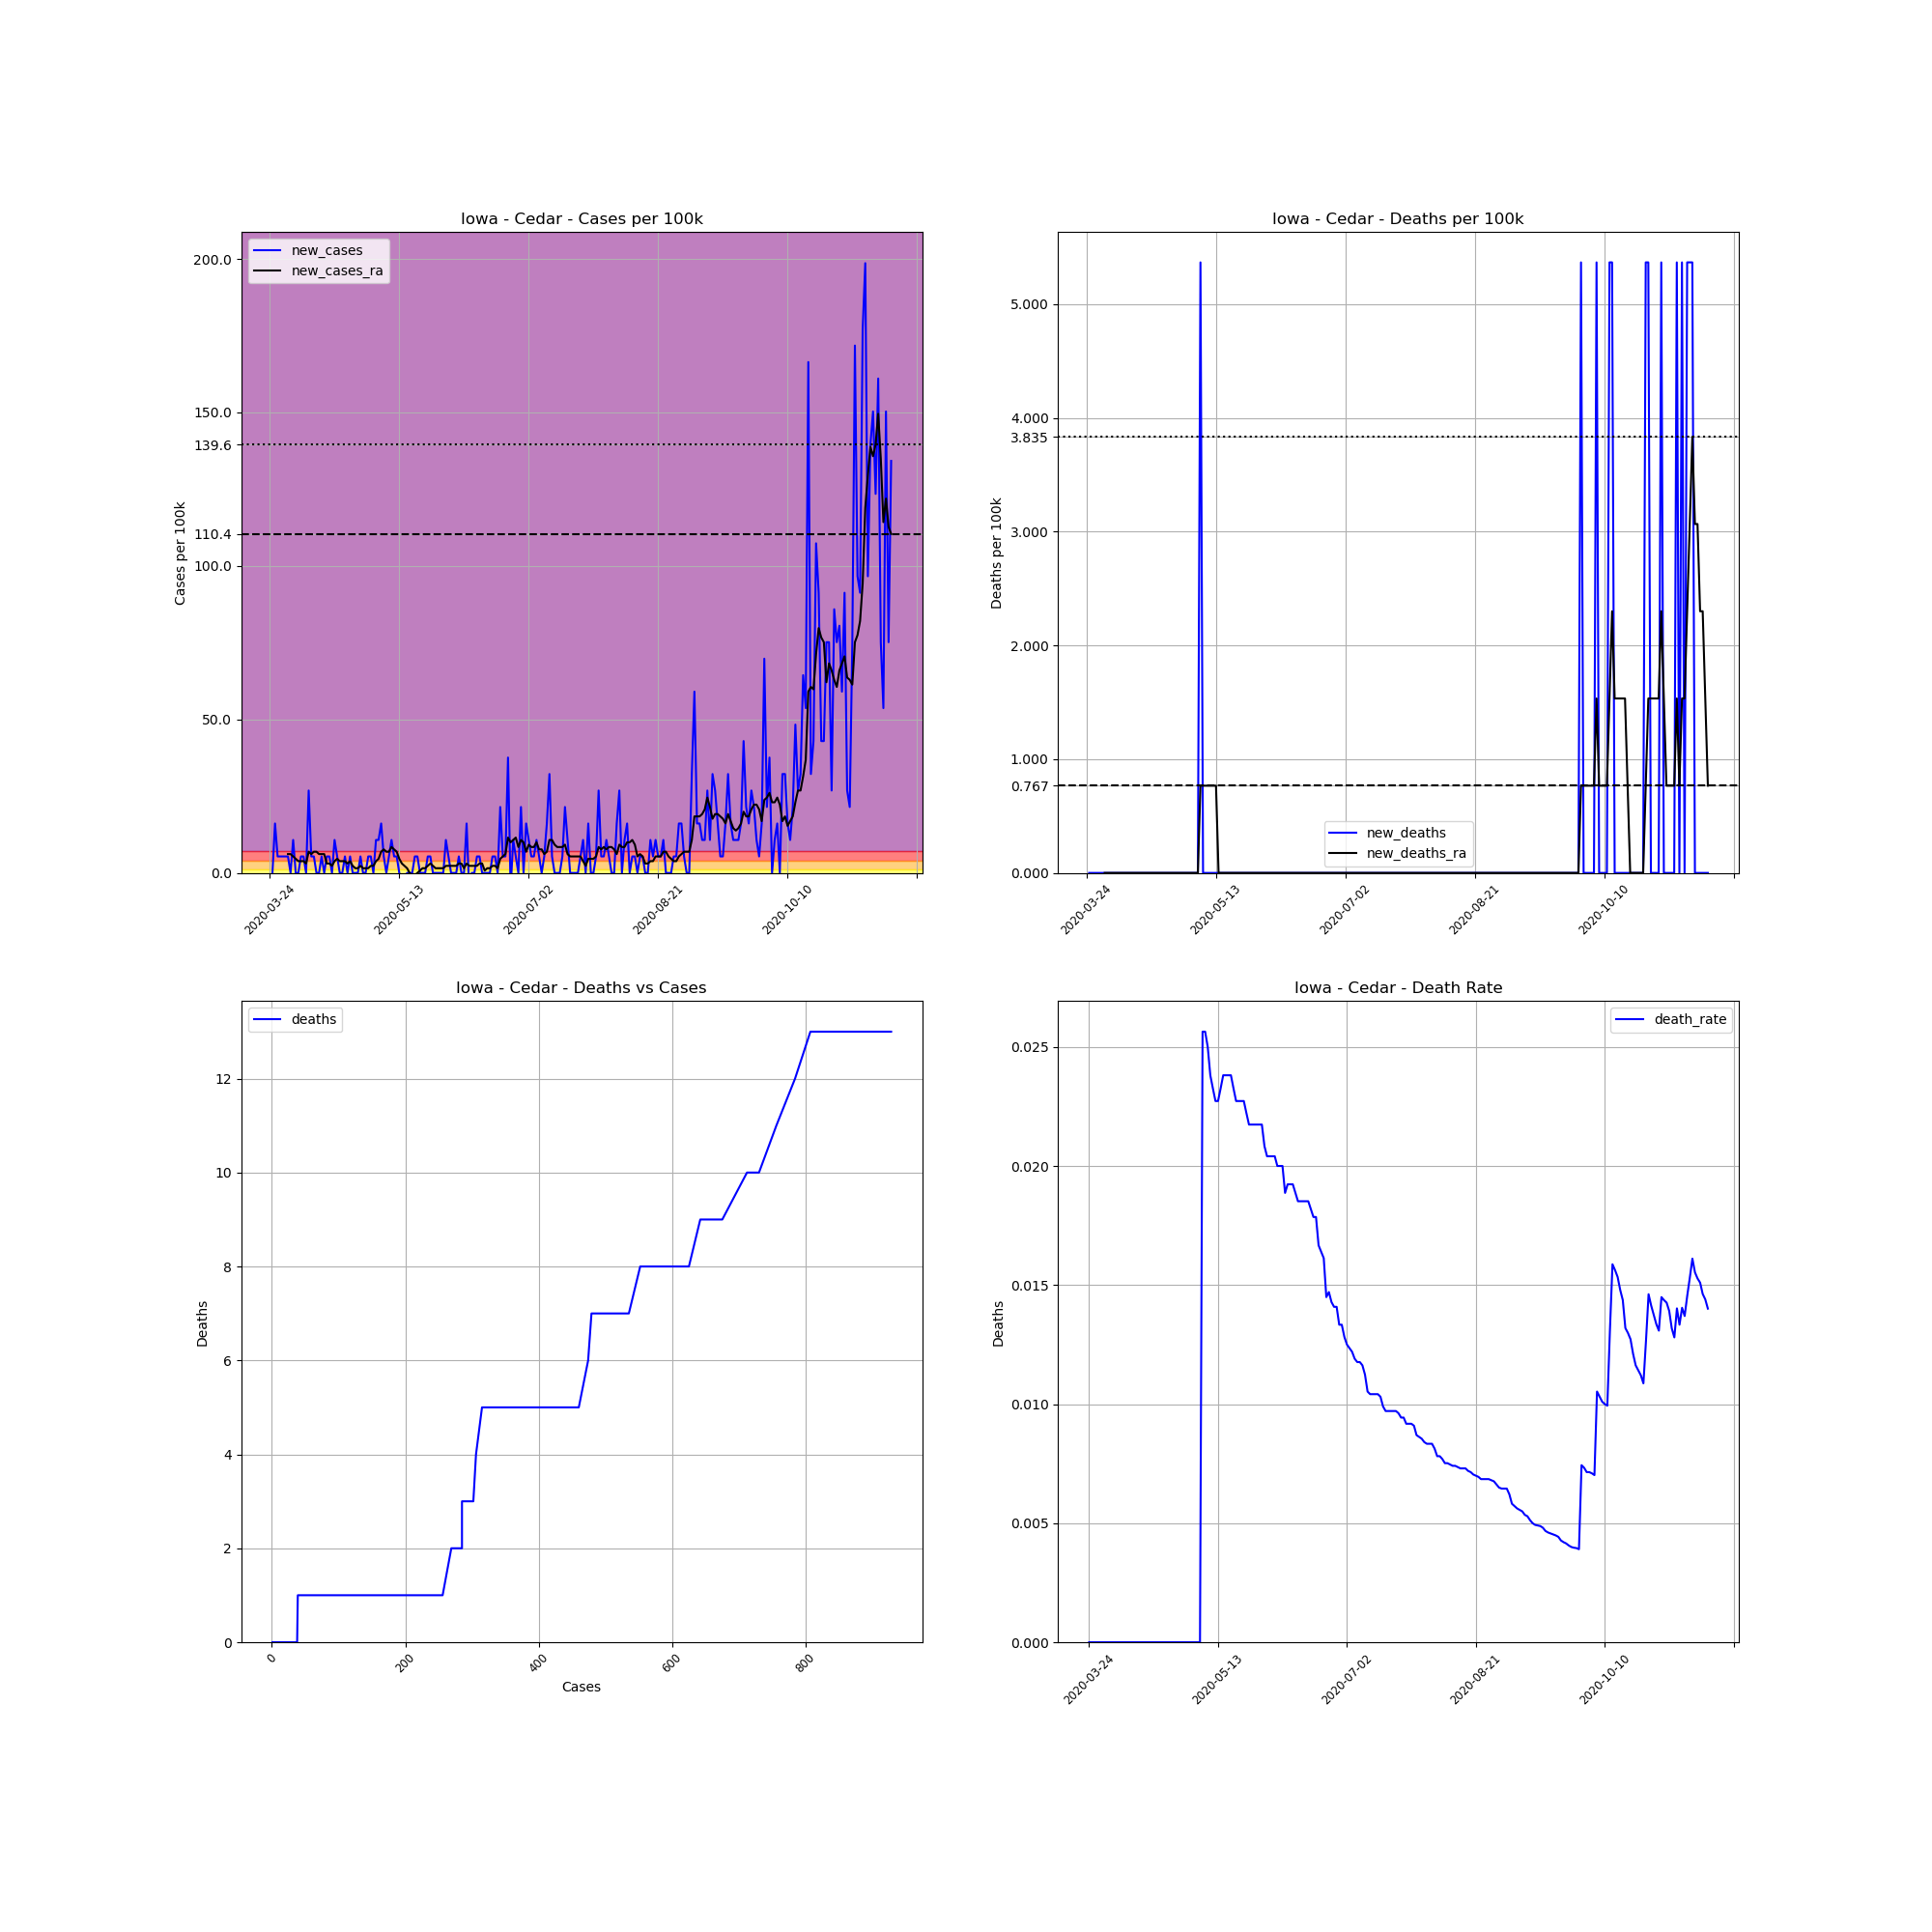

The table this chart was drawn from, first rows:
, date, county, state, fips, cases, deaths, COUNTY, STNAME, CTYNAME, POPESTIMATE2019, cases_per_100k, deaths_per_100k, death_rate, new_cases, new_deaths, new_cases_ra, new_deaths_ra
311288, 2020-03-24, Cedar, Iowa, 19031, 1, 0, 31, Iowa, Cedar, 18627, 5.369, 0.0, 0.0, , , , 
311289, 2020-03-25, Cedar, Iowa, 19031, 1, 0, 31, Iowa, Cedar, 18627, 5.369, 0.0, 0.0, 0.0, 0.0, , 
311290, 2020-03-26, Cedar, Iowa, 19031, 4, 0, 31, Iowa, Cedar, 18627, 21.47, 0.0, 0.0, 16.11, 0.0, , 
311291, 2020-03-27, Cedar, Iowa, 19031, 5, 0, 31, Iowa, Cedar, 18627, 26.84, 0.0, 0.0, 5.369, 0.0, , 
311292, 2020-03-28, Cedar, Iowa, 19031, 6, 0, 31, Iowa, Cedar, 18627, 32.21, 0.0, 0.0, 5.369, 0.0, , 
311293, 2020-03-29, Cedar, Iowa, 19031, 7, 0, 31, Iowa, Cedar, 18627, 37.58, 0.0, 0.0, 5.369, 0.0, , 
311294, 2020-03-30, Cedar, Iowa, 19031, 8, 0, 31, Iowa, Cedar, 18627, 42.95, 0.0, 0.0, 5.369, 0.0, , 
311295, 2020-03-31, Cedar, Iowa, 19031, 9, 0, 31, Iowa, Cedar, 18627, 48.32, 0.0, 0.0, 5.369, 0.0, 6.135, 0.0
311296, 2020-04-01, Cedar, Iowa, 19031, 9, 0, 31, Iowa, Cedar, 18627, 48.32, 0.0, 0.0, 0.0, 0.0, 6.135, 0.0
311297, 2020-04-02, Cedar, Iowa, 19031, 11, 0, 31, Iowa, Cedar, 18627, 59.05, 0.0, 0.0, 10.74, 0.0, 5.369, 0.0
311298, 2020-04-03, Cedar, Iowa, 19031, 11, 0, 31, Iowa, Cedar, 18627, 59.05, 0.0, 0.0, 0.0, 0.0, 4.602, 0.0
311299, 2020-04-04, Cedar, Iowa, 19031, 11, 0, 31, Iowa, Cedar, 18627, 59.05, 0.0, 0.0, 0.0, 0.0, 3.835, 0.0
311300, 2020-04-05, Cedar, Iowa, 19031, 12, 0, 31, Iowa, Cedar, 18627, 64.42, 0.0, 0.0, 5.369, 0.0, 3.835, 0.0
311301, 2020-04-06, Cedar, Iowa, 19031, 13, 0, 31, Iowa, Cedar, 18627, 69.79, 0.0, 0.0, 5.369, 0.0, 3.835, 0.0
311302, 2020-04-07, Cedar, Iowa, 19031, 13, 0, 31, Iowa, Cedar, 18627, 69.79, 0.0, 0.0, 0.0, 0.0, 3.068, 0.0
311303, 2020-04-08, Cedar, Iowa, 19031, 18, 0, 31, Iowa, Cedar, 18627, 96.63, 0.0, 0.0, 26.84, 0.0, 6.902, 0.0
311304, 2020-04-09, Cedar, Iowa, 19031, 19, 0, 31, Iowa, Cedar, 18627, 102, 0.0, 0.0, 5.369, 0.0, 6.135, 0.0
311305, 2020-04-10, Cedar, Iowa, 19031, 20, 0, 31, Iowa, Cedar, 18627, 107.4, 0.0, 0.0, 5.369, 0.0, 6.902, 0.0
311306, 2020-04-11, Cedar, Iowa, 19031, 20, 0, 31, Iowa, Cedar, 18627, 107.4, 0.0, 0.0, 0.0, 0.0, 6.902, 0.0
311307, 2020-04-12, Cedar, Iowa, 19031, 20, 0, 31, Iowa, Cedar, 18627, 107.4, 0.0, 0.0, 0.0, 0.0, 6.135, 0.0
311308, 2020-04-13, Cedar, Iowa, 19031, 21, 0, 31, Iowa, Cedar, 18627, 112.7, 0.0, 0.0, 5.369, 0.0, 6.135, 0.0
311309, 2020-04-14, Cedar, Iowa, 19031, 21, 0, 31, Iowa, Cedar, 18627, 112.7, 0.0, 0.0, 0.0, 0.0, 6.135, 0.0
311310, 2020-04-15, Cedar, Iowa, 19031, 22, 0, 31, Iowa, Cedar, 18627, 118.1, 0.0, 0.0, 5.369, 0.0, 3.068, 0.0
311311, 2020-04-16, Cedar, Iowa, 19031, 23, 0, 31, Iowa, Cedar, 18627, 123.5, 0.0, 0.0, 5.369, 0.0, 3.068, 0.0
311312, 2020-04-17, Cedar, Iowa, 19031, 23, 0, 31, Iowa, Cedar, 18627, 123.5, 0.0, 0.0, 0.0, 0.0, 2.301, 0.0
311313, 2020-04-18, Cedar, Iowa, 19031, 25, 0, 31, Iowa, Cedar, 18627, 134.2, 0.0, 0.0, 10.74, 0.0, 3.835, 0.0
311314, 2020-04-19, Cedar, Iowa, 19031, 26, 0, 31, Iowa, Cedar, 18627, 139.6, 0.0, 0.0, 5.369, 0.0, 4.602, 0.0
311315, 2020-04-20, Cedar, Iowa, 19031, 26, 0, 31, Iowa, Cedar, 18627, 139.6, 0.0, 0.0, 0.0, 0.0, 3.835, 0.0
311316, 2020-04-21, Cedar, Iowa, 19031, 26, 0, 31, Iowa, Cedar, 18627, 139.6, 0.0, 0.0, 0.0, 0.0, 3.835, 0.0
311317, 2020-04-22, Cedar, Iowa, 19031, 27, 0, 31, Iowa, Cedar, 18627, 145, 0.0, 0.0, 5.369, 0.0, 3.835, 0.0
311318, 2020-04-23, Cedar, Iowa, 19031, 27, 0, 31, Iowa, Cedar, 18627, 145, 0.0, 0.0, 0.0, 0.0, 3.068, 0.0
311319, 2020-04-24, Cedar, Iowa, 19031, 28, 0, 31, Iowa, Cedar, 18627, 150.3, 0.0, 0.0, 5.369, 0.0, 3.835, 0.0
311320, 2020-04-25, Cedar, Iowa, 19031, 28, 0, 31, Iowa, Cedar, 18627, 150.3, 0.0, 0.0, 0.0, 0.0, 2.301, 0.0
311321, 2020-04-26, Cedar, Iowa, 19031, 28, 0, 31, Iowa, Cedar, 18627, 150.3, 0.0, 0.0, 0.0, 0.0, 1.534, 0.0
311322, 2020-04-27, Cedar, Iowa, 19031, 28, 0, 31, Iowa, Cedar, 18627, 150.3, 0.0, 0.0, 0.0, 0.0, 1.534, 0.0
311323, 2020-04-28, Cedar, Iowa, 19031, 29, 0, 31, Iowa, Cedar, 18627, 155.7, 0.0, 0.0, 5.369, 0.0, 2.301, 0.0
311324, 2020-04-29, Cedar, Iowa, 19031, 29, 0, 31, Iowa, Cedar, 18627, 155.7, 0.0, 0.0, 0.0, 0.0, 1.534, 0.0
311325, 2020-04-30, Cedar, Iowa, 19031, 29, 0, 31, Iowa, Cedar, 18627, 155.7, 0.0, 0.0, 0.0, 0.0, 1.534, 0.0
311326, 2020-05-01, Cedar, Iowa, 19031, 30, 0, 31, Iowa, Cedar, 18627, 161.1, 0.0, 0.0, 5.369, 0.0, 1.534, 0.0
311327, 2020-05-02, Cedar, Iowa, 19031, 31, 0, 31, Iowa, Cedar, 18627, 166.4, 0.0, 0.0, 5.369, 0.0, 2.301, 0.0
311328, 2020-05-03, Cedar, Iowa, 19031, 31, 0, 31, Iowa, Cedar, 18627, 166.4, 0.0, 0.0, 0.0, 0.0, 2.301, 0.0
311329, 2020-05-04, Cedar, Iowa, 19031, 33, 0, 31, Iowa, Cedar, 18627, 177.2, 0.0, 0.0, 10.74, 0.0, 3.835, 0.0
311330, 2020-05-05, Cedar, Iowa, 19031, 35, 0, 31, Iowa, Cedar, 18627, 187.9, 0.0, 0.0, 10.74, 0.0, 4.602, 0.0
311331, 2020-05-06, Cedar, Iowa, 19031, 38, 0, 31, Iowa, Cedar, 18627, 204, 0.0, 0.0, 16.11, 0.0, 6.902, 0.0
311332, 2020-05-07, Cedar, Iowa, 19031, 39, 1, 31, Iowa, Cedar, 18627, 209.4, 5.369, 0.02564, 5.369, 5.369, 7.669, 0.7669
311333, 2020-05-08, Cedar, Iowa, 19031, 39, 1, 31, Iowa, Cedar, 18627, 209.4, 5.369, 0.02564, 0.0, 0.0, 6.902, 0.7669
311334, 2020-05-09, Cedar, Iowa, 19031, 40, 1, 31, Iowa, Cedar, 18627, 214.7, 5.369, 0.025, 5.369, 0.0, 6.902, 0.7669
311335, 2020-05-10, Cedar, Iowa, 19031, 42, 1, 31, Iowa, Cedar, 18627, 225.5, 5.369, 0.02381, 10.74, 0.0, 8.436, 0.7669
311336, 2020-05-11, Cedar, Iowa, 19031, 43, 1, 31, Iowa, Cedar, 18627, 230.8, 5.369, 0.02326, 5.369, 0.0, 7.669, 0.7669
311337, 2020-05-12, Cedar, Iowa, 19031, 44, 1, 31, Iowa, Cedar, 18627, 236.2, 5.369, 0.02273, 5.369, 0.0, 6.902, 0.7669
311338, 2020-05-13, Cedar, Iowa, 19031, 44, 1, 31, Iowa, Cedar, 18627, 236.2, 5.369, 0.02273, 0.0, 0.0, 4.602, 0.7669
311339, 2020-05-14, Cedar, Iowa, 19031, 43, 1, 31, Iowa, Cedar, 18627, 230.8, 5.369, 0.02326, -5.369, 0.0, 3.068, 0.0
311340, 2020-05-15, Cedar, Iowa, 19031, 42, 1, 31, Iowa, Cedar, 18627, 225.5, 5.369, 0.02381, -5.369, 0.0, 2.301, 0.0
311341, 2020-05-16, Cedar, Iowa, 19031, 42, 1, 31, Iowa, Cedar, 18627, 225.5, 5.369, 0.02381, 0.0, 0.0, 1.534, 0.0
311342, 2020-05-17, Cedar, Iowa, 19031, 42, 1, 31, Iowa, Cedar, 18627, 225.5, 5.369, 0.02381, 0.0, 0.0, 0.0, 0.0
311343, 2020-05-18, Cedar, Iowa, 19031, 42, 1, 31, Iowa, Cedar, 18627, 225.5, 5.369, 0.02381, 0.0, 0.0, -0.7669, 0.0
311344, 2020-05-19, Cedar, Iowa, 19031, 43, 1, 31, Iowa, Cedar, 18627, 230.8, 5.369, 0.02326, 5.369, 0.0, -0.7669, 0.0
311345, 2020-05-20, Cedar, Iowa, 19031, 44, 1, 31, Iowa, Cedar, 18627, 236.2, 5.369, 0.02273, 5.369, 0.0, 0.0, 0.0
311346, 2020-05-21, Cedar, Iowa, 19031, 44, 1, 31, Iowa, Cedar, 18627, 236.2, 5.369, 0.02273, 0.0, 0.0, 0.7669, 0.0
311347, 2020-05-22, Cedar, Iowa, 19031, 44, 1, 31, Iowa, Cedar, 18627, 236.2, 5.369, 0.02273, 0.0, 0.0, 1.534, 0.0
... 181 more rows
